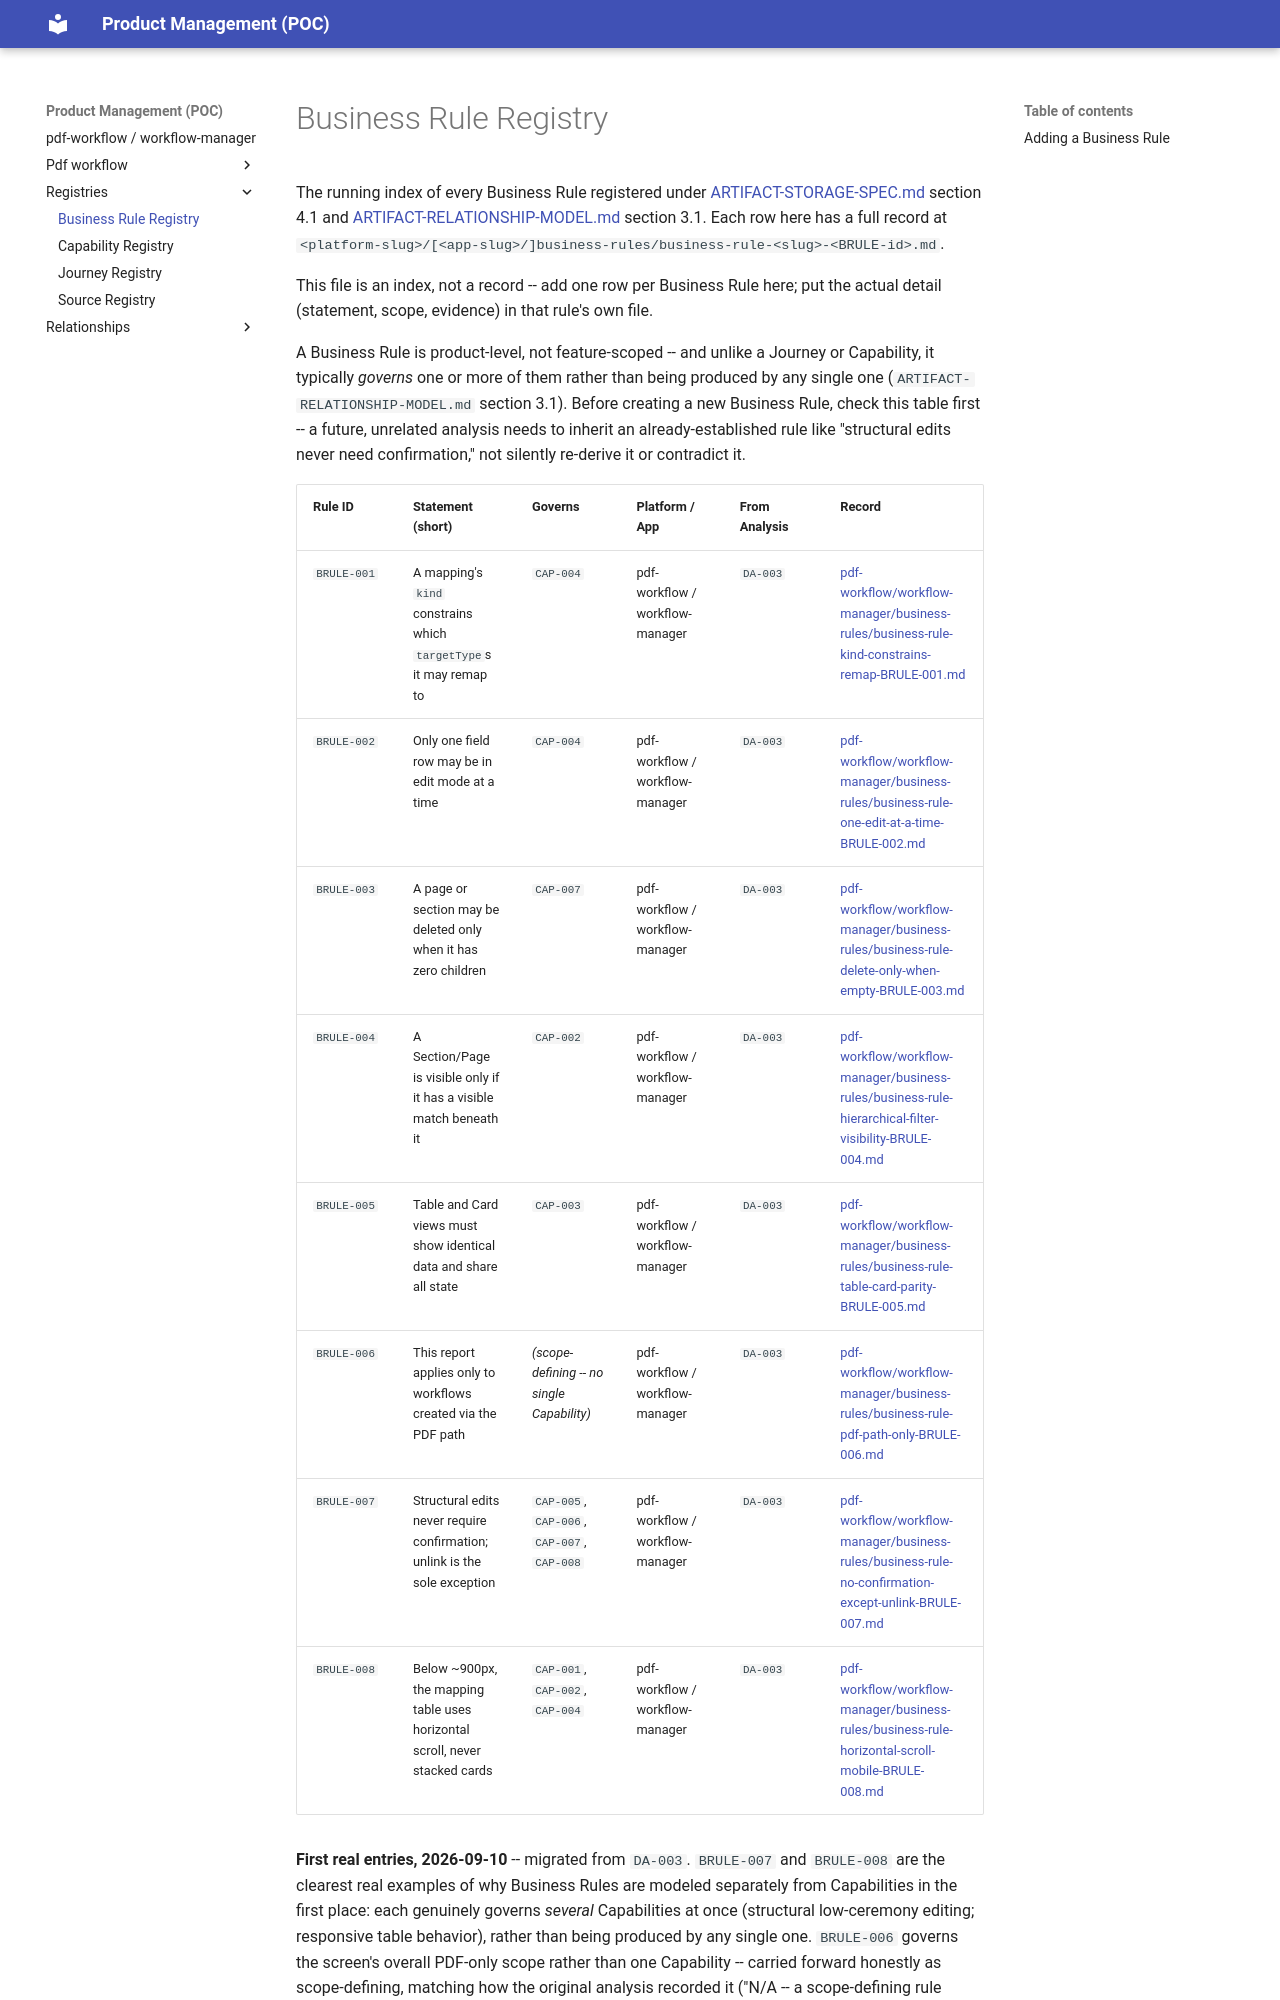

repository: manalimatkar/product-management · page: registries/BUSINESS-RULE-REGISTRY/index.html · generator: mkdocs

# Business Rule Registry

The running index of every Business Rule registered under [ARTIFACT-STORAGE-SPEC.md](https://github.com/manalimatkar/product-management/blob/main/specs/ARTIFACT-STORAGE-SPEC.md) section 4.1 and [ARTIFACT-RELATIONSHIP-MODEL.md](https://github.com/manalimatkar/product-management/blob/main/specs/ARTIFACT-RELATIONSHIP-MODEL.md) section 3.1. Each row here has a full record at `<platform-slug>/[<app-slug>/]business-rules/business-rule-<slug>-<BRULE-id>.md`.

This file is an index, not a record -- add one row per Business Rule here; put the actual detail (statement, scope, evidence) in that rule's own file.

A Business Rule is product-level, not feature-scoped -- and unlike a Journey or Capability, it typically *governs* one or more of them rather than being produced by any single one (`ARTIFACT-RELATIONSHIP-MODEL.md` section 3.1). Before creating a new Business Rule, check this table first -- a future, unrelated analysis needs to inherit an already-established rule like "structural edits never need confirmation," not silently re-derive it or contradict it.

| Rule ID | Statement (short) | Governs | Platform / App | From Analysis | Record |
| --- | --- | --- | --- | --- | --- |
| `BRULE-001` | A mapping's `kind` constrains which `targetType`s it may remap to | `CAP-004` | pdf-workflow / workflow-manager | `DA-003` | [pdf-workflow/workflow-manager/business-rules/business-rule-kind-constrains-remap-BRULE-001.md](../pdf-workflow/workflow-manager/business-rules/business-rule-kind-constrains-remap-BRULE-001.md) |
| `BRULE-002` | Only one field row may be in edit mode at a time | `CAP-004` | pdf-workflow / workflow-manager | `DA-003` | [pdf-workflow/workflow-manager/business-rules/business-rule-one-edit-at-a-time-BRULE-002.md](../pdf-workflow/workflow-manager/business-rules/business-rule-one-edit-at-a-time-BRULE-002.md) |
| `BRULE-003` | A page or section may be deleted only when it has zero children | `CAP-007` | pdf-workflow / workflow-manager | `DA-003` | [pdf-workflow/workflow-manager/business-rules/business-rule-delete-only-when-empty-BRULE-003.md](../pdf-workflow/workflow-manager/business-rules/business-rule-delete-only-when-empty-BRULE-003.md) |
| `BRULE-004` | A Section/Page is visible only if it has a visible match beneath it | `CAP-002` | pdf-workflow / workflow-manager | `DA-003` | [pdf-workflow/workflow-manager/business-rules/business-rule-hierarchical-filter-visibility-BRULE-004.md](../pdf-workflow/workflow-manager/business-rules/business-rule-hierarchical-filter-visibility-BRULE-004.md) |
| `BRULE-005` | Table and Card views must show identical data and share all state | `CAP-003` | pdf-workflow / workflow-manager | `DA-003` | [pdf-workflow/workflow-manager/business-rules/business-rule-table-card-parity-BRULE-005.md](../pdf-workflow/workflow-manager/business-rules/business-rule-table-card-parity-BRULE-005.md) |
| `BRULE-006` | This report applies only to workflows created via the PDF path | *(scope-defining -- no single Capability)* | pdf-workflow / workflow-manager | `DA-003` | [pdf-workflow/workflow-manager/business-rules/business-rule-pdf-path-only-BRULE-006.md](../pdf-workflow/workflow-manager/business-rules/business-rule-pdf-path-only-BRULE-006.md) |
| `BRULE-007` | Structural edits never require confirmation; unlink is the sole exception | `CAP-005`, `CAP-006`, `CAP-007`, `CAP-008` | pdf-workflow / workflow-manager | `DA-003` | [pdf-workflow/workflow-manager/business-rules/business-rule-no-confirmation-except-unlink-BRULE-007.md](../pdf-workflow/workflow-manager/business-rules/business-rule-no-confirmation-except-unlink-BRULE-007.md) |
| `BRULE-008` | Below ~900px, the mapping table uses horizontal scroll, never stacked cards | `CAP-001`, `CAP-002`, `CAP-004` | pdf-workflow / workflow-manager | `DA-003` | [pdf-workflow/workflow-manager/business-rules/business-rule-horizontal-scroll-mobile-BRULE-008.md](../pdf-workflow/workflow-manager/business-rules/business-rule-horizontal-scroll-mobile-BRULE-008.md) |
